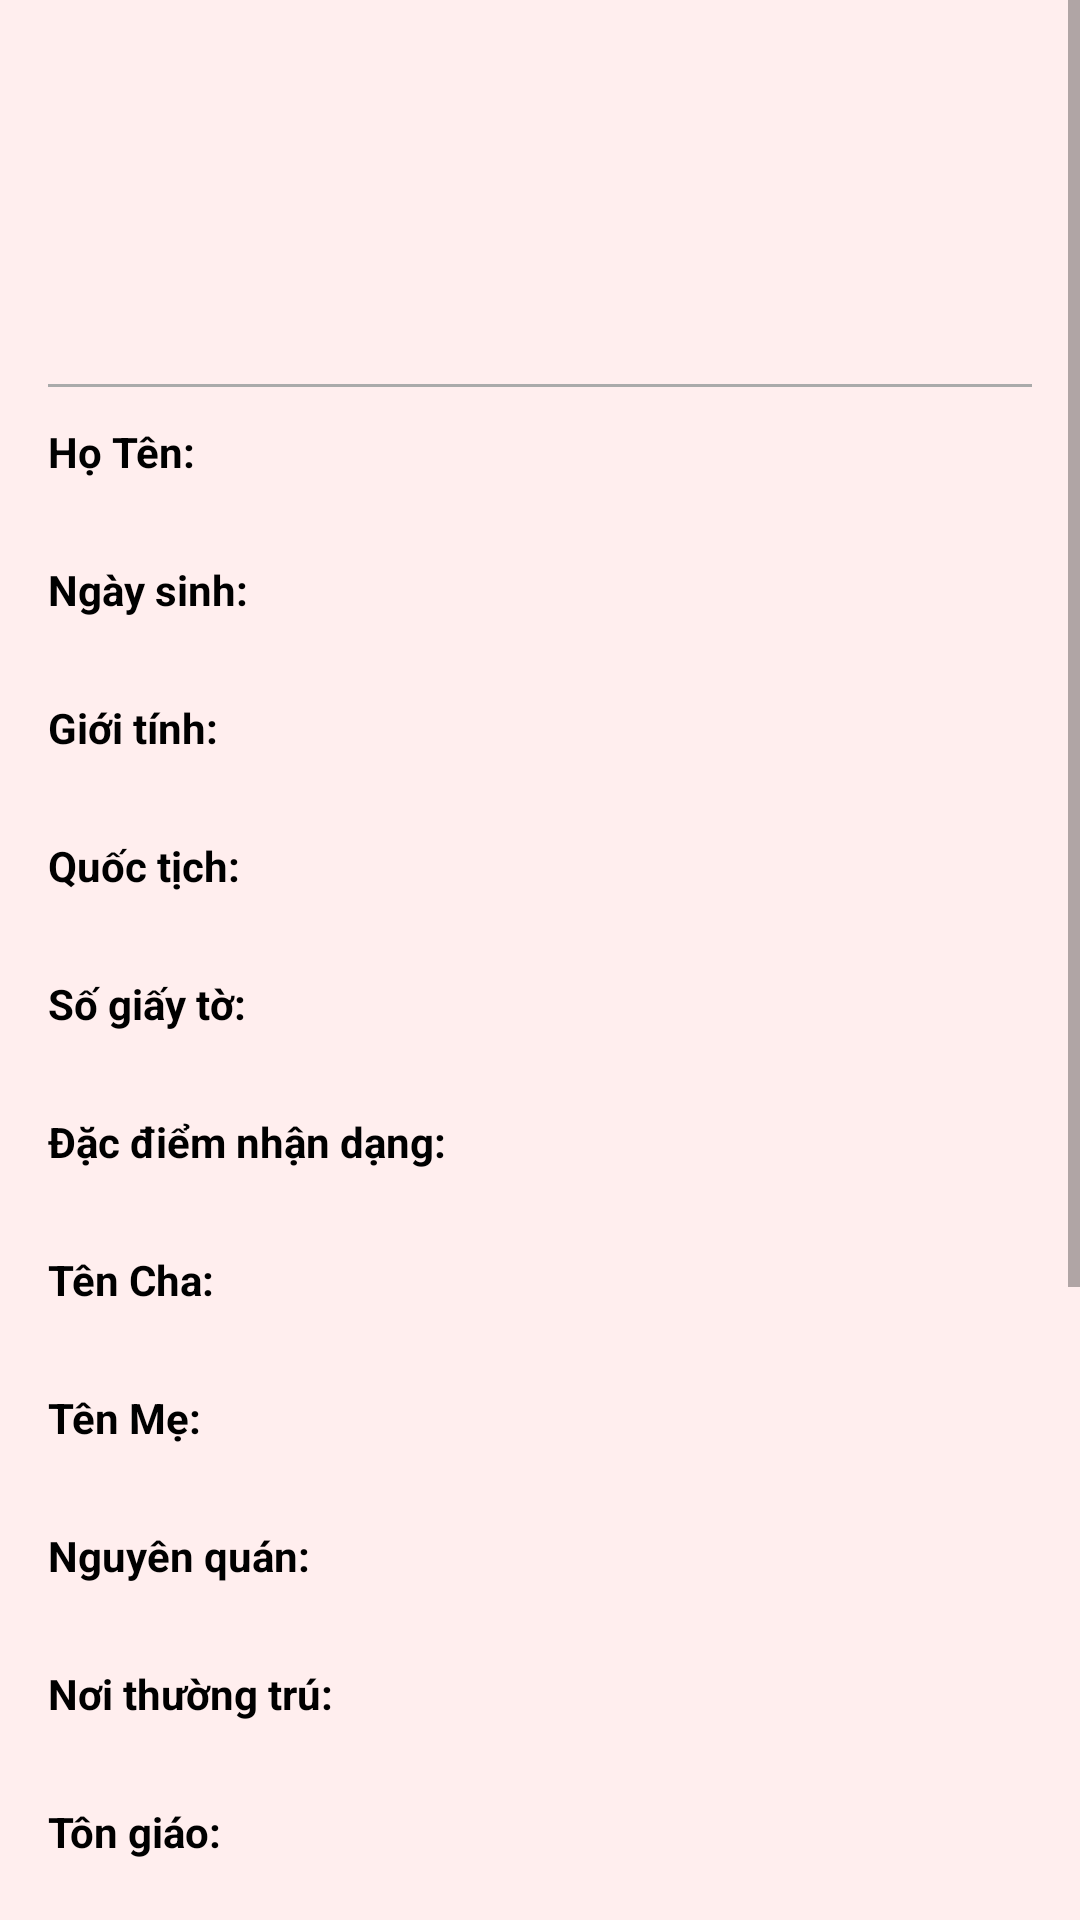

Here is an Android app screen rendered from its layout file. Give the layout XML and the strings, colors and styles it references.
<!-- AndroidManifest.xml: application theme Theme.Viettel -->
<!-- res/layout/fragment_eid_details.xml -->
<?xml version="1.0" encoding="utf-8"?>
<ScrollView
    xmlns:android="http://schemas.android.com/apk/res/android"
    android:id="@+id/scrollViewEid"
    android:layout_width="match_parent"
    android:layout_height="match_parent">

    <LinearLayout
        android:layout_width="match_parent"
        android:layout_height="wrap_content"
        android:orientation="vertical"
        android:padding="16dp"
        android:background="#FFEEEE">

        
        <LinearLayout
            android:layout_width="match_parent"
            android:layout_height="wrap_content"
            android:orientation="horizontal"
            android:gravity="center"
            android:layout_marginBottom="12dp">

            <ImageView
                android:id="@+id/imgFront"
                android:layout_width="0dp"
                android:layout_height="100dp"
                android:layout_weight="1"
                android:contentDescription="Front Image"
                android:scaleType="fitCenter"
                android:background="@drawable/white_rectangle"
                android:layout_marginEnd="50dp" />

            <ImageView
                android:id="@+id/imgBack"
                android:layout_width="0dp"
                android:layout_height="100dp"
                android:layout_weight="1"
                android:contentDescription="Back Image"
                android:scaleType="fitCenter"
                android:background="@drawable/white_rectangle"
                android:layout_marginEnd="50dp" />

            <ImageView
                android:id="@+id/imgChipFace"
                android:layout_width="0dp"
                android:layout_height="100dp"
                android:layout_weight="1"
                android:contentDescription="Chip Face Image"
                android:scaleType="fitCenter"
                android:background="@drawable/white_rectangle" />
        </LinearLayout>

        
        <View
            android:layout_width="match_parent"
            android:layout_height="1dp"
            android:background="@android:color/darker_gray"
            android:layout_marginBottom="12dp" />

        
        
        <TextView
            android:layout_width="wrap_content"
            android:layout_height="wrap_content"
            android:text="Họ Tên:"
            android:textStyle="bold"
            android:textSize="14sp"
            android:textColor="@color/black"/>
        <TextView
            android:id="@+id/txtName"
            android:layout_width="match_parent"
            android:layout_height="wrap_content"
            android:textColor="@android:color/black"
            android:layout_marginBottom="8dp"/>

        
        <TextView
            android:layout_width="wrap_content"
            android:layout_height="wrap_content"
            android:text="Ngày sinh:"
            android:textStyle="bold"
            android:textSize="14sp"
            android:textColor="@color/black"/>
        <TextView
            android:id="@+id/txtDob"
            android:layout_width="match_parent"
            android:layout_height="wrap_content"
            android:textColor="@android:color/black"
            android:layout_marginBottom="8dp"/>

        
        <TextView
            android:layout_width="wrap_content"
            android:layout_height="wrap_content"
            android:text="Giới tính:"
            android:textStyle="bold"
            android:textSize="14sp"
            android:textColor="@color/black"/>
        <TextView
            android:id="@+id/txtGender"
            android:layout_width="match_parent"
            android:layout_height="wrap_content"
            android:textColor="@android:color/black"
            android:layout_marginBottom="8dp"/>

        
        <TextView
            android:layout_width="wrap_content"
            android:layout_height="wrap_content"
            android:text="Quốc tịch:"
            android:textStyle="bold"
            android:textSize="14sp"
            android:textColor="@color/black"/>
        <TextView
            android:id="@+id/txtNationality"
            android:layout_width="match_parent"
            android:layout_height="wrap_content"
            android:textColor="@android:color/black"
            android:layout_marginBottom="8dp"/>

        
        <TextView
            android:layout_width="wrap_content"
            android:layout_height="wrap_content"
            android:text="Số giấy tờ:"
            android:textStyle="bold"
            android:textSize="14sp"
            android:textColor="@color/black"/>
        <TextView
            android:id="@+id/txtDocNumber"
            android:layout_width="match_parent"
            android:layout_height="wrap_content"
            android:textColor="@android:color/black"
            android:layout_marginBottom="8dp"/>

        
        <TextView
            android:layout_width="wrap_content"
            android:layout_height="wrap_content"
            android:text="Đặc điểm nhận dạng:"
            android:textStyle="bold"
            android:textSize="14sp"
            android:textColor="@color/black"/>
        <TextView
            android:id="@+id/txtPersonalIdentification"
            android:layout_width="match_parent"
            android:layout_height="wrap_content"
            android:textColor="@android:color/black"
            android:layout_marginBottom="8dp"/>



        
        <TextView
            android:layout_width="wrap_content"
            android:layout_height="wrap_content"
            android:text="Tên Cha:"
            android:textStyle="bold"
            android:textSize="14sp"
            android:textColor="@color/black"/>
        <TextView
            android:id="@+id/txtFatherName"
            android:layout_width="match_parent"
            android:layout_height="wrap_content"
            android:layout_marginBottom="8dp"/>

        
        <TextView
            android:layout_width="wrap_content"
            android:layout_height="wrap_content"
            android:text="Tên Mẹ:"
            android:textStyle="bold"
            android:textSize="14sp"
            android:textColor="@color/black"/>
        <TextView
            android:id="@+id/txtMotherName"
            android:layout_width="match_parent"
            android:layout_height="wrap_content"
            android:layout_marginBottom="8dp"/>

        


        
        <TextView
            android:layout_width="wrap_content"
            android:layout_height="wrap_content"
            android:text="Nguyên quán:"
            android:textStyle="bold"
            android:textSize="14sp"
            android:textColor="@color/black"/>
        <TextView
            android:id="@+id/txtPlaceOfOrigin"
            android:layout_width="match_parent"
            android:layout_height="wrap_content"
            android:layout_marginBottom="8dp"/>

        
        <TextView
            android:layout_width="wrap_content"
            android:layout_height="wrap_content"
            android:text="Nơi thường trú:"
            android:textStyle="bold"
            android:textSize="14sp"
            android:textColor="@color/black"/>
        <TextView
            android:id="@+id/txtPlaceOfResidence"
            android:layout_width="match_parent"
            android:layout_height="wrap_content"
            android:layout_marginBottom="8dp"/>

        
        <TextView
            android:layout_width="wrap_content"
            android:layout_height="wrap_content"
            android:text="Tôn giáo:"
            android:textStyle="bold"
            android:textSize="14sp"
            android:textColor="@color/black"/>
        <TextView
            android:id="@+id/txtReligion"
            android:layout_width="match_parent"
            android:layout_height="wrap_content"
            android:layout_marginBottom="8dp"/>

        
        <TextView
            android:layout_width="wrap_content"
            android:layout_height="wrap_content"
            android:text="Dân tộc:"
            android:textStyle="bold"
            android:textSize="14sp"
            android:textColor="@color/black"/>
        <TextView
            android:id="@+id/txtEthnicity"
            android:layout_width="match_parent"
            android:layout_height="wrap_content"
            android:layout_marginBottom="8dp"/>

        
        <TextView
            android:layout_width="wrap_content"
            android:layout_height="wrap_content"
            android:text="Ngày cấp:"
            android:textStyle="bold"
            android:textSize="14sp"
            android:textColor="@color/black"/>
        <TextView
            android:id="@+id/txtDateOfIssue"
            android:layout_width="match_parent"
            android:layout_height="wrap_content"
            android:layout_marginBottom="8dp"/>

        
        <TextView
            android:layout_width="wrap_content"
            android:layout_height="wrap_content"
            android:text="Ngày hết hạn:"
            android:textStyle="bold"
            android:textSize="14sp"
            android:textColor="@color/black"/>
        <TextView
            android:id="@+id/txtDateExpiry"
            android:layout_width="match_parent"
            android:layout_height="wrap_content"
            android:textColor="@android:color/black"
            android:layout_marginBottom="8dp"/>

        
        <View
            android:layout_width="match_parent"
            android:layout_height="1dp"
            android:background="@android:color/darker_gray"
            android:layout_marginVertical="12dp" />



        
        <TextView
            android:layout_width="wrap_content"
            android:layout_height="wrap_content"
            android:text="Chứng chỉ ký (docSigningCertificate):"
            android:textStyle="bold"
            android:textColor="@color/black"/>
        <TextView
            android:id="@+id/txtSignatureInfo"
            android:layout_width="match_parent"
            android:layout_height="wrap_content"
            android:textColor="@android:color/black"
            android:layout_marginBottom="12dp"/>

        
        <View
            android:layout_width="match_parent"
            android:layout_height="1dp"
            android:background="@android:color/darker_gray"
            android:layout_marginVertical="12dp" />

        
        <TextView
            android:layout_width="wrap_content"
            android:layout_height="wrap_content"
            android:text="Kết quả xác thực chip:"
            android:textStyle="bold"
            android:textColor="@color/black"/>

        <TextView
            android:id="@+id/txtVerificationStatus"
            android:layout_width="match_parent"
            android:layout_height="wrap_content"
            android:textColor="@android:color/black"
            android:layout_marginBottom="16dp"/>
    </LinearLayout>
</ScrollView>
<!-- resources referenced by this layout -->
<resources>
  <color name="black">#FF000000</color>
  <style name="Theme.Viettel" parent="Theme.MaterialComponents.DayNight.NoActionBar">
  
      
          <item name="colorPrimary">@color/white</item>
          <item name="colorPrimaryVariant">@color/purple_700</item>
          <item name="colorOnPrimary">@color/white</item>
          
          <item name="colorSecondary">@color/teal_200</item>
          <item name="colorSecondaryVariant">@color/teal_700</item>
          <item name="colorOnSecondary">@color/black</item>
          
          <item name="android:statusBarColor">?attr/colorPrimaryVariant</item>
  
      </style>
  <color name="white">#FFFFFFFF</color>
  <color name="purple_700">#FF3700B3</color>
  <color name="teal_200">#FF03DAC5</color>
  <color name="teal_700">#FF018786</color>
</resources>
